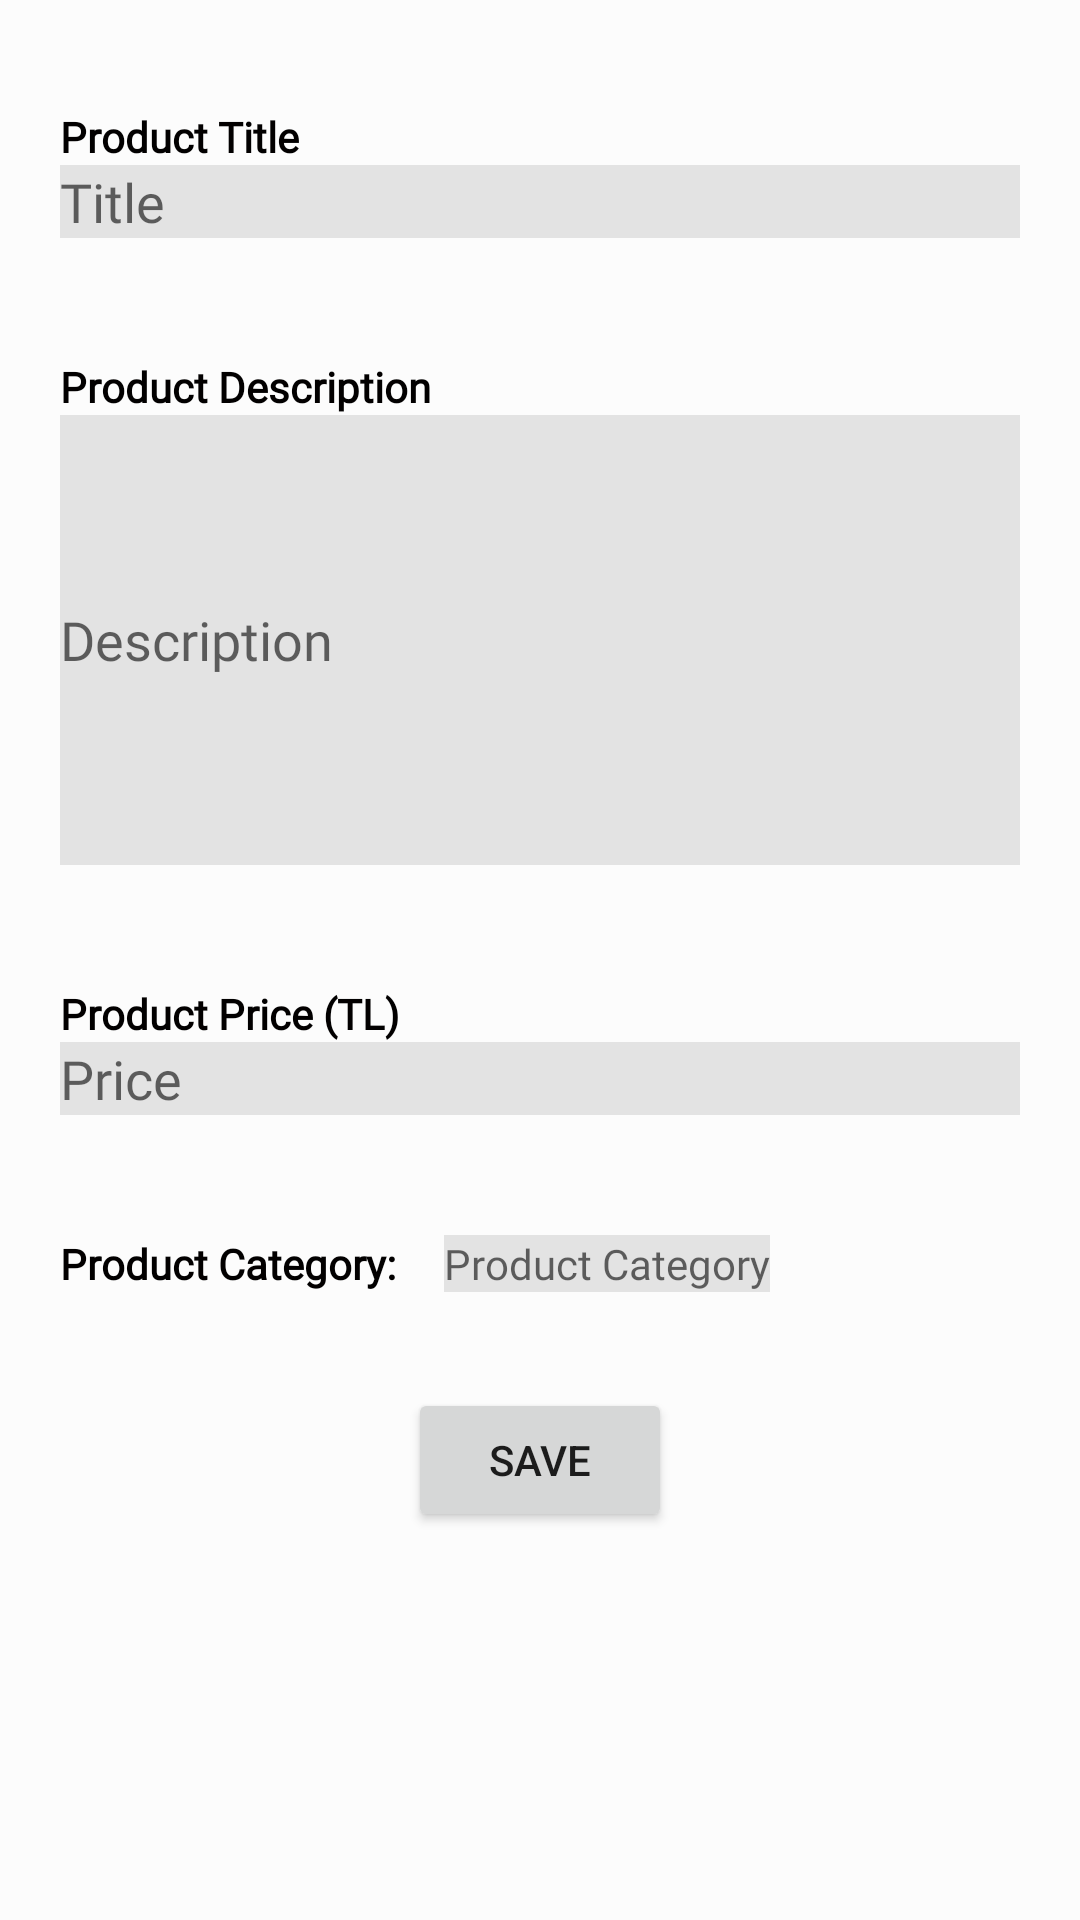

Layout XML and referenced resources for this Android screen:
<!-- AndroidManifest.xml: application theme Theme.MobirollerECommerce -->
<!-- res/layout/layout_update_product_dialog.xml -->
<?xml version="1.0" encoding="utf-8"?>
<RelativeLayout
    xmlns:android="http://schemas.android.com/apk/res/android"
    xmlns:tools="http://schemas.android.com/tools"
    android:layout_width="wrap_content"
    android:layout_height="wrap_content"
    android:id="@+id/addProductView"
    android:background="@color/mainBodyColor"
    tools:context=".AddProduct.AddProductActivity"
    >

    <LinearLayout
        android:layout_width="match_parent"
        android:layout_height="wrap_content"
        android:layout_marginStart="@dimen/normalPadding"
        android:layout_marginTop="@dimen/normalPadding"
        android:layout_marginEnd="@dimen/normalPadding"
        android:orientation="vertical">

        <TextView
            android:layout_width="wrap_content"
            android:layout_height="wrap_content"
            android:layout_gravity="start"
            android:layout_marginTop="16dp"
            android:fontFamily="@font/bariol_regular"
            android:text="Product Title"
            android:textColor="@color/titleTextColor"
            android:textStyle="bold" />

        <EditText
            android:id="@+id/edtTxt_updateTitle"
            android:layout_width="match_parent"
            android:layout_height="wrap_content"
            android:layout_gravity="start"
            android:background="@color/contentBodyColor"
            android:fontFamily="@font/bariol_regular"
            android:hint="Title"
            android:inputType="text"
            android:maxLines="1" />

        <TextView
            android:layout_width="wrap_content"
            android:layout_height="wrap_content"
            android:layout_gravity="start"
            android:layout_marginTop="40dp"
            android:fontFamily="@font/bariol_regular"
            android:text="Product Description"
            android:textColor="@color/titleTextColor"
            android:textStyle="bold" />

        <EditText
            android:id="@+id/edtTxt_updateDescription"
            android:layout_width="match_parent"
            android:layout_height="150dp"
            android:layout_gravity="start"

            android:background="@color/contentBodyColor"
            android:fontFamily="@font/bariol_regular"

            android:hint="Description"
            android:inputType="textMultiLine"

            android:singleLine="false"

            />

        <TextView
            android:layout_width="wrap_content"
            android:layout_height="wrap_content"
            android:layout_gravity="start"
            android:layout_marginTop="40dp"
            android:fontFamily="@font/bariol_regular"
            android:text="Product Price (TL)"
            android:textColor="@color/titleTextColor"
            android:textStyle="bold" />

        <EditText
            android:id="@+id/edtTxt_updatePrice"
            android:layout_width="match_parent"
            android:layout_height="wrap_content"
            android:background="@color/contentBodyColor"
            android:fontFamily="@font/bariol_regular"

            android:hint="Price"
            android:inputType="numberDecimal"

            android:singleLine="true" />
        
        <LinearLayout
            android:layout_width="match_parent"
            android:layout_height="wrap_content"
            android:layout_gravity="start"
            android:layout_marginTop="40dp"

            android:orientation="horizontal">

            <TextView
                android:layout_width="wrap_content"
                android:layout_height="wrap_content"
                android:layout_gravity="start"
                android:fontFamily="@font/bariol_regular"
                android:text="Product Category:"
                android:textColor="@color/titleTextColor"
                android:textStyle="bold" />

            <TextView
                android:id="@+id/tv_updateCategory"
                android:layout_width="wrap_content"
                android:layout_height="wrap_content"
                android:layout_marginStart="16dp"
                android:background="@color/contentBodyColor"
                android:fontFamily="@font/bariol_regular"
                android:hint="Product Category"

                tools:ignore="DuplicateIds" />


        </LinearLayout>


        <Button
            android:id="@+id/btn_save"
            android:layout_width="wrap_content"
            android:layout_height="wrap_content"
            android:layout_gravity="center"
            android:layout_marginTop="32dp"
            android:text="Save" />
    </LinearLayout>


</RelativeLayout>

<!-- resources referenced by this layout -->
<resources>
  <color name="contentBodyColor">#E3E3E3</color>
  <color name="mainBodyColor">#FCFCFC</color>
  <color name="titleTextColor">#020000</color>
  <dimen name="normalPadding">20dp</dimen>
  <string name="save">Save</string>
  <style name="Theme.MobirollerECommerce" parent="Theme.MaterialComponents.DayNight.DarkActionBar">
          
          <item name="colorPrimary">@color/purple_500</item>
          <item name="colorPrimaryVariant">@color/purple_700</item>
          <item name="colorOnPrimary">@color/white</item>
          
          <item name="colorSecondary">@color/teal_200</item>
          <item name="colorSecondaryVariant">@color/teal_700</item>
          <item name="colorOnSecondary">@color/black</item>
          
          <item name="android:statusBarColor" tools:targetApi="l">?attr/colorPrimaryVariant</item>
          
      </style>
  <color name="purple_500">#FF6200EE</color>
  <color name="purple_700">#FF3700B3</color>
  <color name="white">#FFFFFFFF</color>
  <color name="teal_200">#FF03DAC5</color>
  <color name="teal_700">#FF018786</color>
  <color name="black">#FF000000</color>
</resources>
